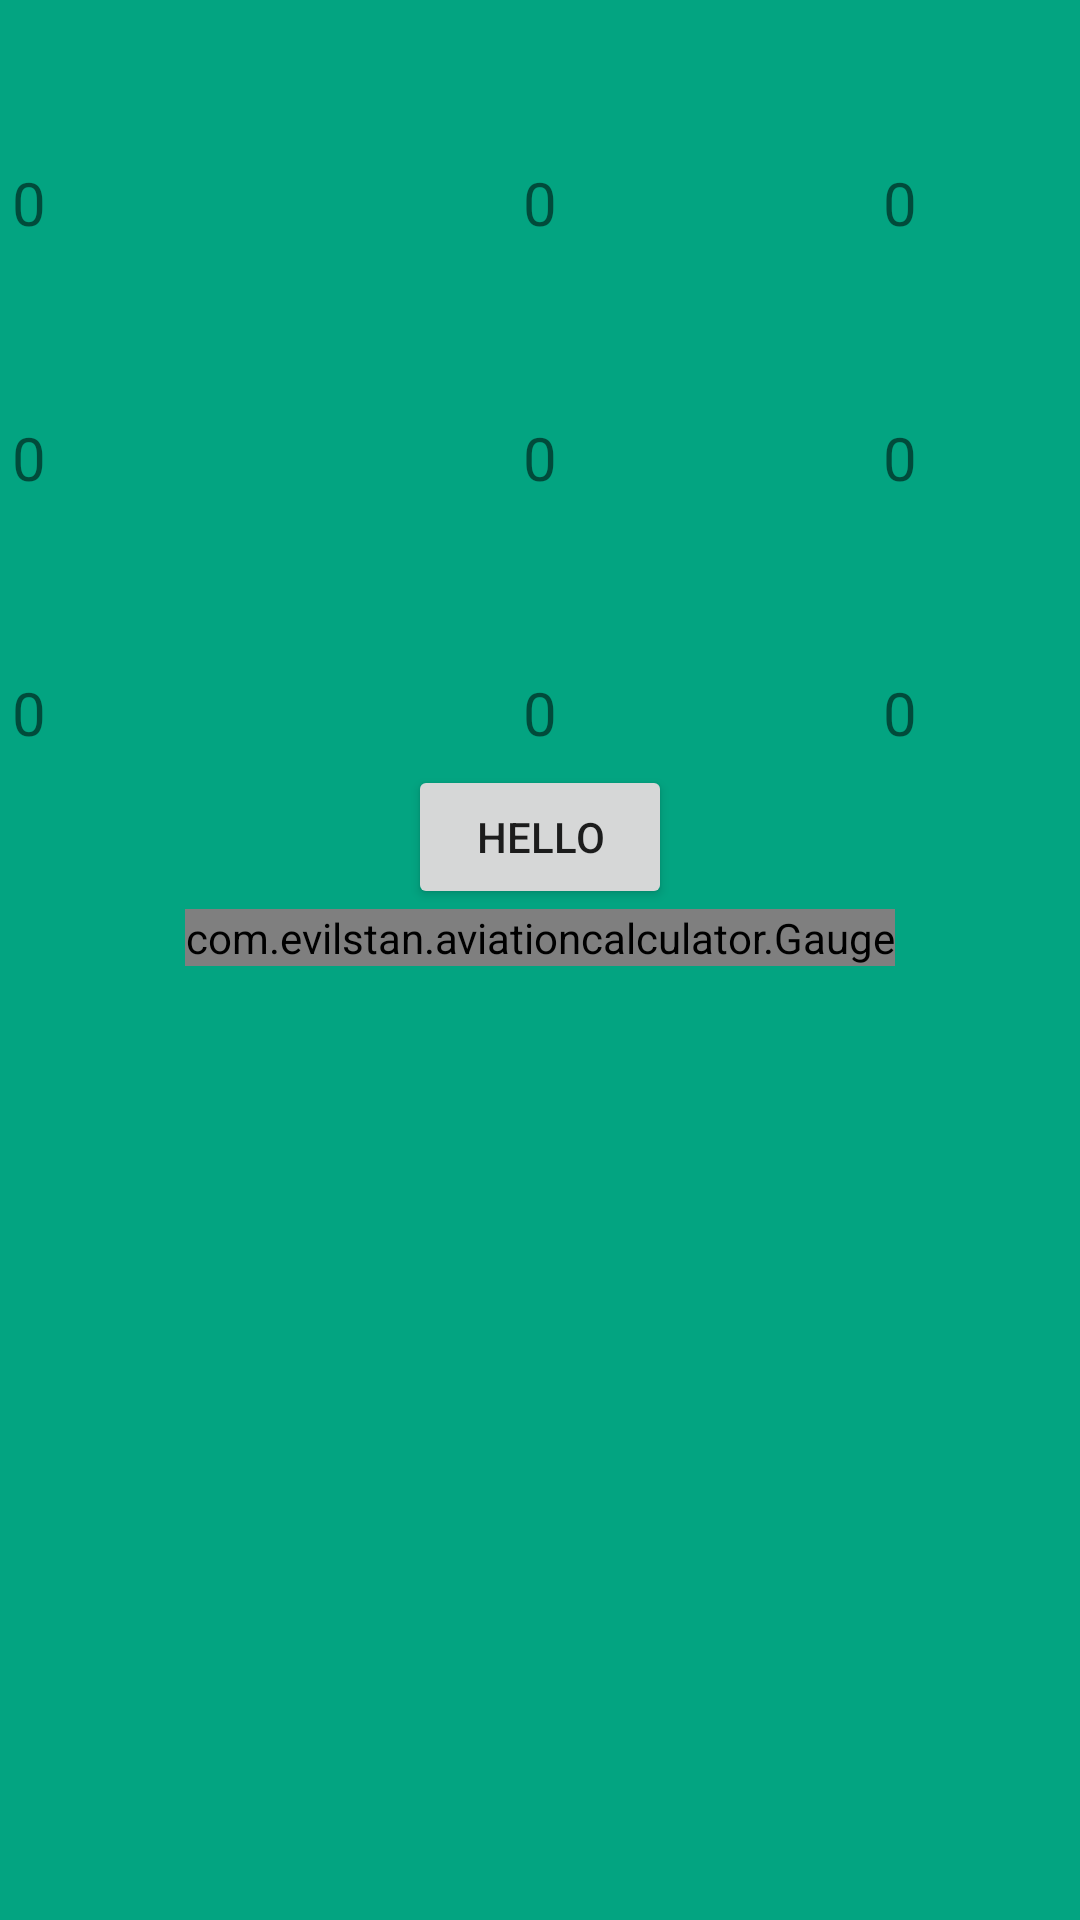

The Android layout XML behind this screen, and the referenced resources:
<!-- AndroidManifest.xml: application theme Theme.AviationCalculator -->
<!-- res/layout/activity_sensors.xml -->
<?xml version="1.0" encoding="utf-8"?>
<RelativeLayout xmlns:android="http://schemas.android.com/apk/res/android"
    android:layout_width="match_parent"
    android:layout_height="match_parent"
    xmlns:app="http://schemas.android.com/apk/res-auto"
    android:background="@color/biruza">

    <RelativeLayout
        android:id="@+id/layout_text1"
        android:layout_width="match_parent"
        android:layout_height="wrap_content"
        android:layout_marginTop="50dp">

        <TextView
            android:id="@+id/text_top_one"
            android:layout_width="wrap_content"
            android:layout_height="wrap_content"
            android:layout_alignParentStart="true"
            android:layout_marginStart="4dp"
            android:layout_marginTop="4dp"
            android:layout_marginEnd="4dp"
            android:layout_marginBottom="4dp"
            android:maxLength="4"
            android:text="0"
            android:textSize="20sp" />

        <TextView
            android:id="@+id/text_top_two"
            android:layout_width="wrap_content"
            android:layout_height="wrap_content"
            android:layout_centerInParent="true"
            android:layout_margin="4dp"
            android:maxLength="4"
            android:text="0"
            android:textSize="20sp" />

        <TextView
            android:id="@+id/text_top_three"
            android:layout_width="wrap_content"
            android:layout_height="wrap_content"
            android:layout_centerInParent="true"
            android:layout_margin="4dp"
            android:maxLength="4"
            android:text="0"
            android:textSize="20sp"
            android:translationX="120dp" />

    </RelativeLayout>

    <RelativeLayout
        android:id="@+id/layout_text2"
        android:layout_width="match_parent"
        android:layout_height="wrap_content"
        android:layout_below="@id/layout_text1"
        android:layout_marginTop="50dp">

        <TextView
            android:id="@+id/text_middle_one"
            android:layout_width="wrap_content"
            android:layout_height="wrap_content"
            android:layout_alignParentStart="true"
            android:layout_marginStart="4dp"
            android:layout_marginTop="4dp"
            android:layout_marginEnd="4dp"
            android:layout_marginBottom="4dp"
            android:maxLength="8"
            android:text="0"
            android:textSize="20sp" />

        <TextView
            android:id="@+id/text_middle_two"
            android:layout_width="wrap_content"
            android:layout_height="wrap_content"
            android:layout_centerInParent="true"
            android:layout_margin="4dp"
            android:maxLength="8"
            android:text="0"
            android:textSize="20sp" />

        <TextView
            android:id="@+id/text_middle_three"
            android:layout_width="wrap_content"
            android:layout_height="wrap_content"
            android:layout_centerInParent="true"
            android:layout_margin="4dp"
            android:maxLength="8"
            android:text="0"
            android:textSize="20sp"
            android:translationX="120dp" />

    </RelativeLayout>


    <RelativeLayout
        android:id="@+id/layout_text3"
        android:layout_width="match_parent"
        android:layout_height="wrap_content"
        android:layout_below="@id/layout_text2"
        android:layout_marginTop="50dp">

        <TextView
            android:id="@+id/text_bottom_one"
            android:layout_width="wrap_content"
            android:layout_height="wrap_content"
            android:layout_alignParentStart="true"
            android:layout_marginStart="4dp"
            android:layout_marginTop="4dp"
            android:layout_marginEnd="4dp"
            android:layout_marginBottom="4dp"
            android:maxLength="8"
            android:text="0"
            android:textSize="20sp" />

        <TextView
            android:id="@+id/text_bottom_two"
            android:layout_width="wrap_content"
            android:layout_height="wrap_content"
            android:layout_centerInParent="true"
            android:layout_margin="4dp"
            android:maxLength="8"
            android:text="0"
            android:textSize="20sp" />

        <TextView
            android:id="@+id/text_bottom_three"
            android:layout_width="wrap_content"
            android:layout_height="wrap_content"
            android:layout_centerInParent="true"
            android:layout_margin="4dp"
            android:maxLength="8"
            android:text="0"
            android:textSize="20sp"
            android:translationX="120dp" />

    </RelativeLayout>

    <Button
        android:id="@+id/btn_new"
        android:layout_width="wrap_content"
        android:layout_height="wrap_content"
        android:layout_below="@id/layout_text3"
        android:layout_centerHorizontal="true"
        android:text="Hello" />

    <com.evilstan.aviationcalculator.Gauge
        android:id="@+id/gauge"
        android:layout_width="wrap_content"
        android:layout_height="wrap_content"
        android:layout_below="@+id/btn_new"
        android:layout_centerInParent="true"
        app:max_angle="360"
        app:pointer_axle="0.66"
        app:start_angle="50"
        app:damped="false"
        app:fast="true"/>

</RelativeLayout>
<!-- resources referenced by this layout -->
<resources>
  <color name="biruza">#03a481</color>
  <style name="Theme.AviationCalculator" parent="Theme.MaterialComponents.DayNight.DarkActionBar">
          
          <item name="colorPrimary">@color/purple_500</item>
          <item name="colorPrimaryVariant">@color/purple_700</item>
          <item name="colorOnPrimary">@color/white</item>
          
          <item name="colorSecondary">@color/teal_200</item>
          <item name="colorSecondaryVariant">@color/teal_700</item>
          <item name="colorOnSecondary">@color/black</item>
          
          <item name="android:statusBarColor" tools:targetApi="l">?attr/colorPrimaryVariant</item>
          
      </style>
  <color name="purple_500">#FF6200EE</color>
  <color name="purple_700">#FF3700B3</color>
  <color name="white">#FFFFFFFF</color>
  <color name="teal_200">#FF03DAC5</color>
  <color name="teal_700">#FF018786</color>
  <color name="black">#FF000000</color>
</resources>
